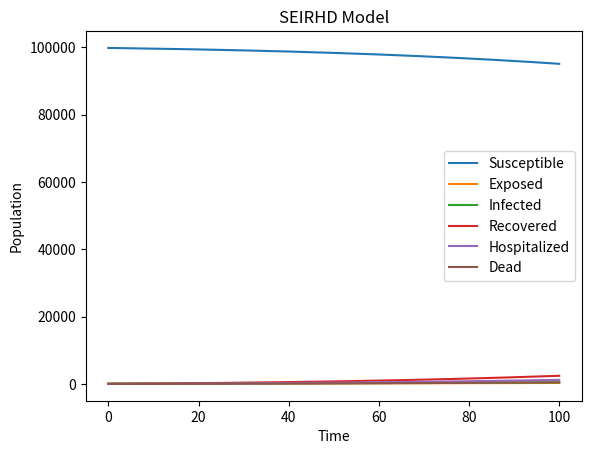

Write Python code to recreate this figure.
import numpy as np
import matplotlib.pyplot as plt


def seirhd_model(N, beta, sigma, gamma, mu, delta, I0, E0, R0, H0, D0, t_max):
    S0 = N - I0 - E0 - R0 - H0 - D0
    
    S = [S0]
    E = [E0]
    I = [I0]
    R = [R0]
    H = [H0]
    D = [D0]
    
    dt = 0.1
    t = np.arange(0, t_max + dt, dt)
    
    for i in range(len(t) - 1):
        dSdt = -beta * S[i] * I[i] / N
        dEdt = beta * S[i] * I[i] / N - sigma * E[i]
        dIdt = sigma * E[i] - gamma * I[i] - mu * I[i] - delta * I[i]
        dRdt = gamma * I[i]
        dHdt = mu * I[i]
        dDdt = delta * I[i]
        
        S.append(S[i] + dt * dSdt)
        E.append(E[i] + dt * dEdt)
        I.append(I[i] + dt * dIdt)
        R.append(R[i] + dt * dRdt)
        H.append(H[i] + dt * dHdt)
        D.append(D[i] + dt * dDdt)
    
    return t, S, E, I, R, H, D


N = 100000
beta = 0.2
sigma = 0.3
gamma = 0.1
mu = 0.05
delta = 0.02
I0 = 100
E0 = 50
R0 = 0
H0 = 0
D0 = 0
t_max = 100


t, S, E, I, R, H, D = seirhd_model(N, beta, sigma, gamma, mu, delta, I0, E0, R0, H0, D0, t_max)

plt.plot(t, S, label='Susceptible')
plt.plot(t, E, label='Exposed')
plt.plot(t, I, label='Infected')
plt.plot(t, R, label='Recovered')
plt.plot(t, H, label='Hospitalized')
plt.plot(t, D, label='Dead')
plt.xlabel('Time')
plt.ylabel('Population')
plt.title('SEIRHD Model')
plt.legend()
plt.show()
